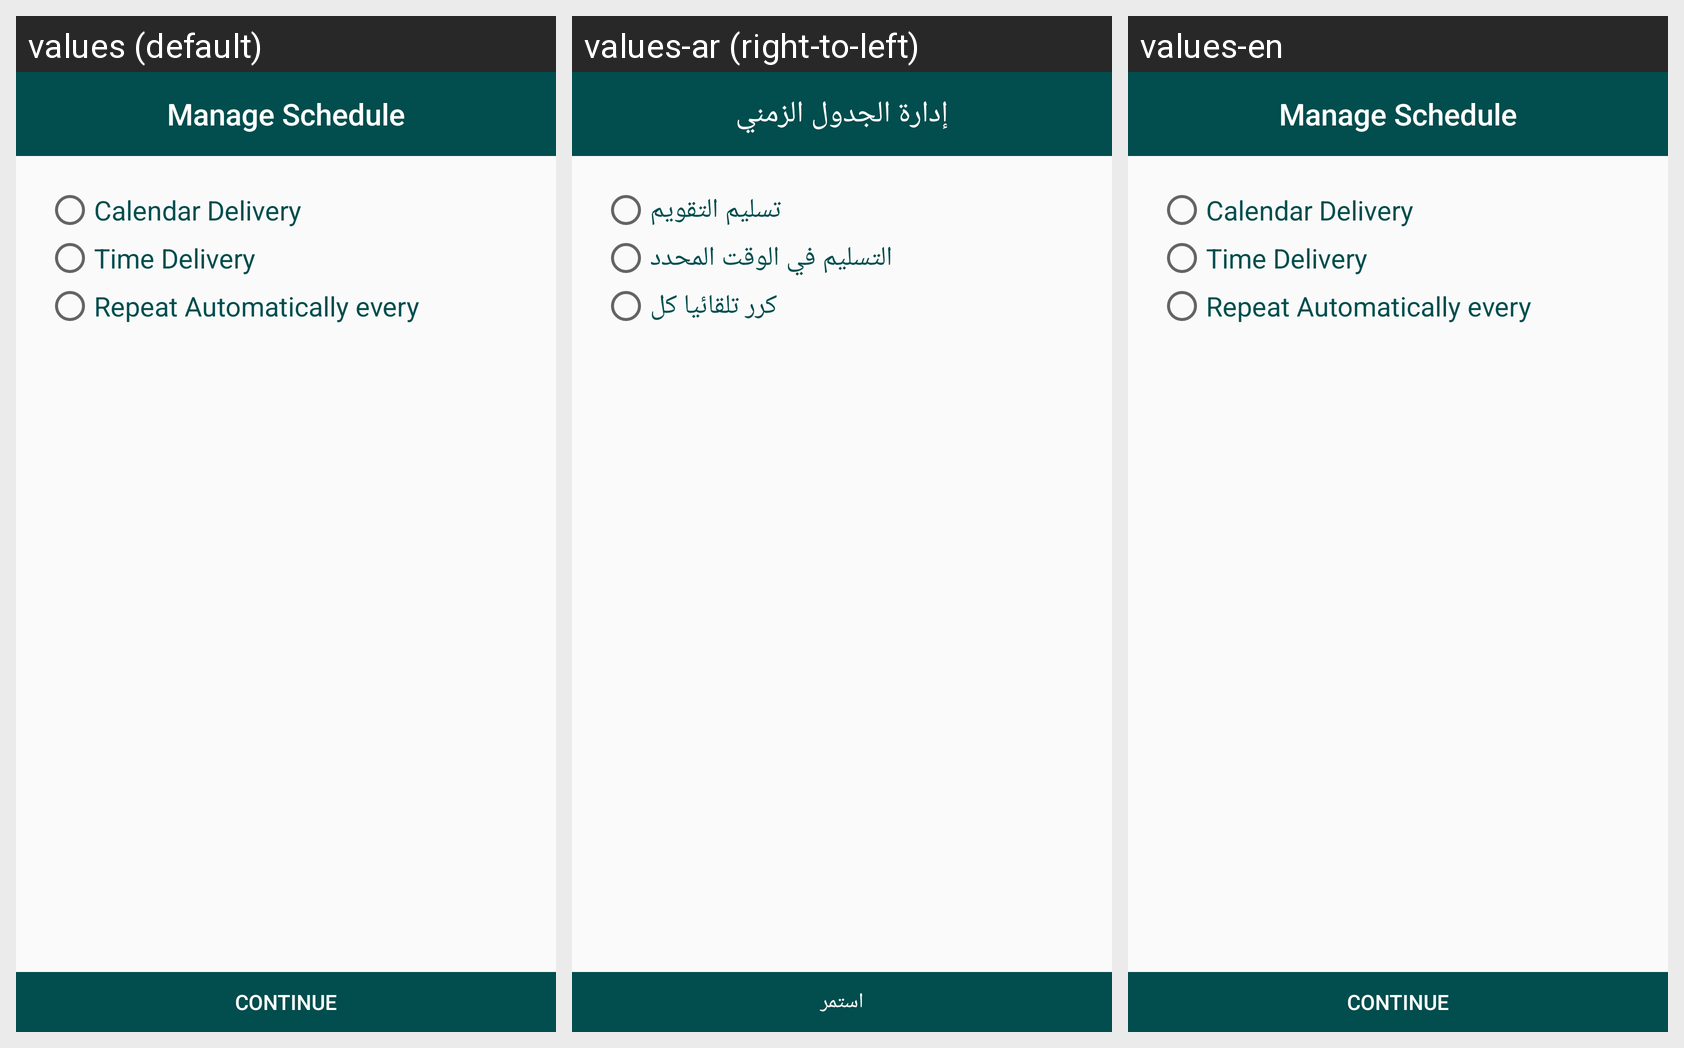

This grid shows one Android layout under several languages. Give, for every string resource on the screen, its name, the default text and each shown locale's text.
Android screen res/layout/activity_manage_schedule_screen.xml rendered under 3 locales, left to right: values (default), values-ar (right-to-left), values-en. Device: Nexus 5 (rendered at 1080×1920; each locale shown at half size, 540×960, under a caption strip naming it); theme AppTheme.
Strings drawn on this screen, with the default value and each locale's value (text and hints the layout hard-codes, and strings that could not be matched under every locale, appear in the picture but are not listed):

manage_schedule
  values: Manage Schedule
  values-ar: إدارة الجدول الزمني
  values-en: Manage Schedule  [not translated; the default value is used]

calendar_delivary
  values: Calendar Delivery
  values-ar: تسليم التقويم
  values-en: Calendar Delivery  [not translated; the default value is used]

time_delivery
  values: Time Delivery
  values-ar: التسليم في الوقت المحدد
  values-en: Time Delivery  [not translated; the default value is used]

repeat_automatically_every
  values: Repeat Automatically every
  values-ar: كرر تلقائيا كل
  values-en: Repeat Automatically every  [not translated; the default value is used]

continue_
  values: Continue
  values-ar: استمر
  values-en: Continue  [not translated; the default value is used]
